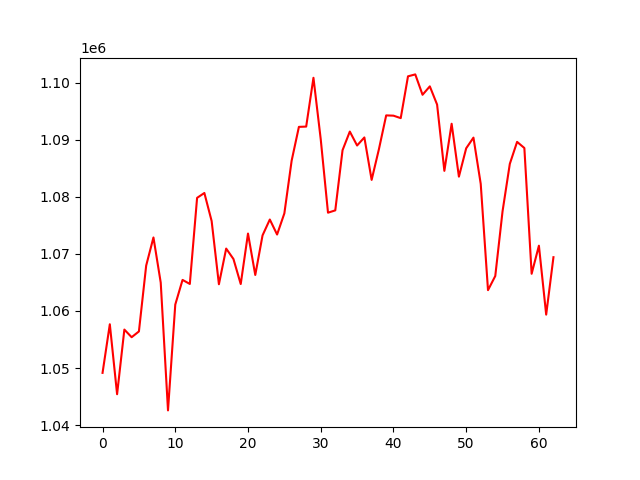

Data behind this chart, as committed beside it:
account_value, date, daily_return
1049147, 2021-07-06, 
1057672, 2021-07-07, 0.008125
1045403, 2021-07-08, -0.0116
1056741, 2021-07-09, 0.01085
1055403, 2021-07-12, -0.001267
1056412, 2021-07-13, 0.0009566
1067961, 2021-07-14, 0.01093
1072893, 2021-07-15, 0.004618
1064977, 2021-07-16, -0.007378
1042568, 2021-07-19, -0.02104
1061123, 2021-07-20, 0.0178
1065451, 2021-07-21, 0.004079
1064739, 2021-07-22, -0.0006686
1079837, 2021-07-23, 0.01418
1080690, 2021-07-26, 0.00079
1075775, 2021-07-27, -0.004548
1064690, 2021-07-28, -0.0103
1070944, 2021-07-29, 0.005874
1069114, 2021-07-30, -0.001709
1064725, 2021-08-02, -0.004104
1073574, 2021-08-03, 0.008311
1066311, 2021-08-04, -0.006766
1073257, 2021-08-05, 0.006514
1076040, 2021-08-06, 0.002593
1073407, 2021-08-09, -0.002447
1077118, 2021-08-10, 0.003457
1086351, 2021-08-11, 0.008571
1092285, 2021-08-12, 0.005463
1092334, 2021-08-13, 4.5209237057308727e-05
1100892, 2021-08-16, 0.007834
1090125, 2021-08-17, -0.009781
1077235, 2021-08-18, -0.01182
1077644, 2021-08-19, 0.0003791
1088193, 2021-08-20, 0.00979
1091461, 2021-08-23, 0.003003
1089020, 2021-08-24, -0.002237
1090430, 2021-08-25, 0.001295
1082987, 2021-08-26, -0.006826
1088367, 2021-08-27, 0.004968
1094298, 2021-08-30, 0.005449
1094249, 2021-08-31, -4.4268314174922274e-05
1093818, 2021-09-01, -0.0003944
1101148, 2021-09-02, 0.006702
1101486, 2021-09-03, 0.0003063
1097913, 2021-09-07, -0.003244
1099388, 2021-09-08, 0.001344
1096197, 2021-09-09, -0.002903
1084573, 2021-09-10, -0.0106
1092831, 2021-09-13, 0.007614
1083554, 2021-09-14, -0.008489
1088526, 2021-09-15, 0.004589
1090400, 2021-09-16, 0.001721
1082288, 2021-09-17, -0.007439
1063652, 2021-09-20, -0.01722
1066135, 2021-09-21, 0.002334
1077474, 2021-09-22, 0.01064
1085800, 2021-09-23, 0.007728
1089653, 2021-09-24, 0.003548
1088578, 2021-09-27, -0.0009864
1066526, 2021-09-28, -0.02026
... 3 more rows
